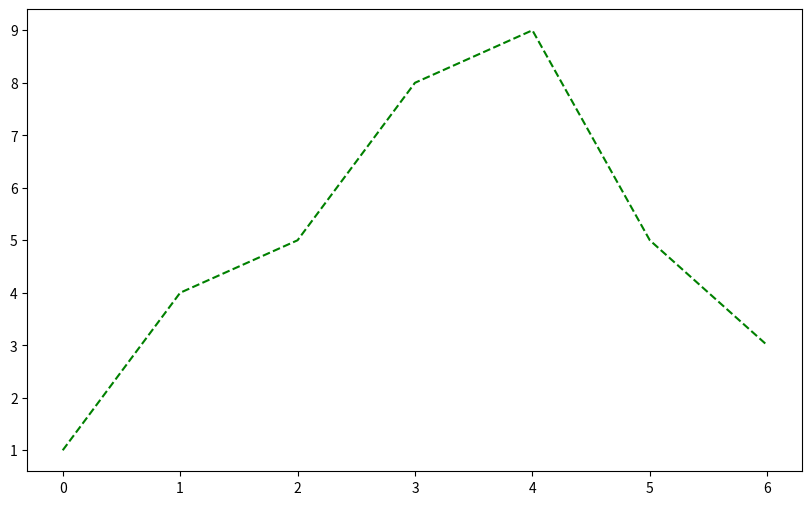

The matplotlib source for this figure:
# 점선 그래프 그리기

# 점선 : plot()함수에 linestyle='dashed' 추가

import matplotlib.pyplot as plt

x = [0, 1, 2, 3, 4, 5, 6]
y = [1, 4, 5, 8, 9, 5, 3]

plt.figure(figsize=(10,6))
plt.plot(x,y,color='green', linestyle='dashed')
plt.show()